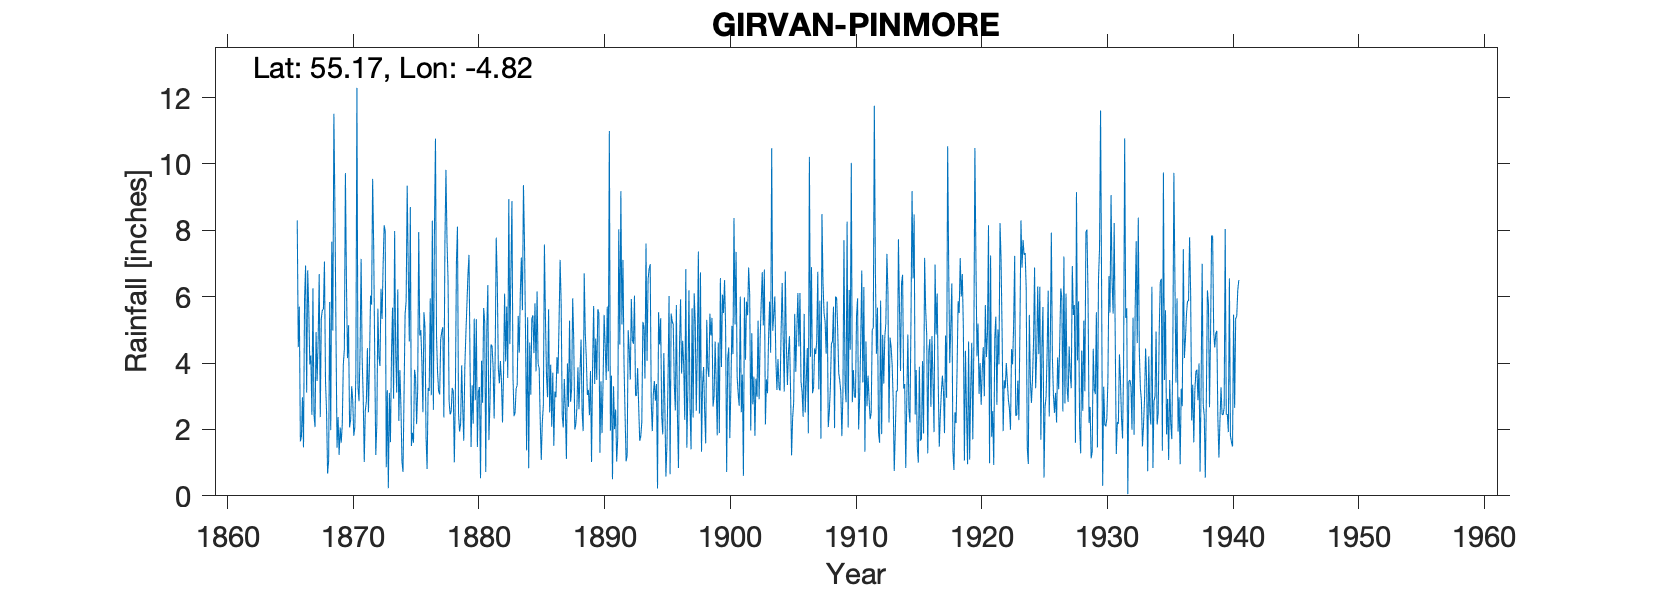

The data file committed next to this chart (first rows):
GIRVAN PINMORE, , , , , , , , , , , , , , , , , , , , , , , 
Grid ref, NX205902, Long, -4.82, Lat, 55.17, Elevation, 187, ft, , , , , , , , , , , , , , , 
Station no, 5271, , , , , , , , , , , , , , , , , , , , , , 
, 1860, 1861, 1862, 1863, 1864, 1865, 1866, 1867, 1868, 1869, 1870, 1871, 1872, 1873, 1874, 1875, 1876, 1877, 1878, 1879, 1880, 1881, 1882
January, , , , , , , 8.3, 3.96, 5.6, 8.65, 4.15, 4.36, 9.55, 7.97, 6.22, 8.7, 2.52, 10.76, 6.51, 2.17, 2.17, 0.72, 3.84
February, , , , , , , 4.48, 4.23, 5.62, 4.91, 5.14, 7.14, 7.51, 0.86, 2.26, 1.5, 5.53, 4.79, 2.85, 3.93, 5.34, 4.99, 3.39
March, , , , , , , 5.7, 2.44, 7.06, 1.45, 2.06, 4.14, 4.16, 3.18, 3.79, 1.9, 5.06, 3.72, 2.45, 2.66, 2.88, 6.35, 4.06
April, , , , , , , 1.64, 6.25, 3.45, 2.37, 2.29, 2.97, 1.23, 0.23, 2.71, 1.6, 1.76, 3.16, 2.54, 1.66, 5.32, 1.68, 3.44
May, , , , , , , 1.79, 2.44, 2.54, 1.23, 3.3, 1.02, 2.13, 3.1, 1.03, 3.8, 0.81, 3.05, 3.25, 3.86, 1.47, 2.76, 2.21
June, , , , , , , 2.97, 2.07, 0.67, 2.06, 2.88, 2.57, 5.64, 1.62, 0.72, 3.57, 3.25, 4.71, 3.16, 4.86, 3.15, 4.56, 3.71
July, , , , , , , 1.46, 4.93, 1.07, 1.6, 1.81, 2.84, 4.19, 4.26, 3.11, 2.16, 3.16, 4.94, 1.01, 5.75, 3.28, 4.51, 6.09
August, , , , , , , 5.93, 3.46, 5.84, 2.15, 2.06, 4.45, 3.91, 5.67, 5.48, 3.19, 5.95, 5.08, 3.06, 6.66, 0.53, 3.9, 4.05
September, , , , , , , 6.94, 4.73, 1.98, 3.96, 3.7, 2.52, 6.24, 2.93, 5.88, 7.95, 3.03, 2.36, 7.04, 7.26, 4.07, 2.33, 5.7
October, , , , , , , 3.11, 6.68, 7.66, 4.41, 12.29, 4.03, 5.33, 7.98, 9.34, 4.83, 8.29, 7.59, 8.11, 4, 2.8, 4.21, 3.55
November, , , , , , , 6.79, 2.37, 4.98, 9.72, 3.28, 6.03, 6.93, 4.33, 6.85, 4.99, 2.59, 9.82, 2.46, 1.47, 5.66, 7.78, 8.94
December, , , , , , , 5.66, 5.35, 11.51, 6.43, 2.85, 5.76, 8.15, 3.11, 4.65, 4.04, 7.97, 7.68, 1.94, 3.33, 5.23, 6.48, 4.57
Total, , , , , , , 54.77, 48.91, 57.98, 48.94, 45.81, 47.83, 64.97, 45.24, 52.04, 48.23, 49.92, 67.66, 44.38, 47.61, 41.9, 50.27, 53.55
